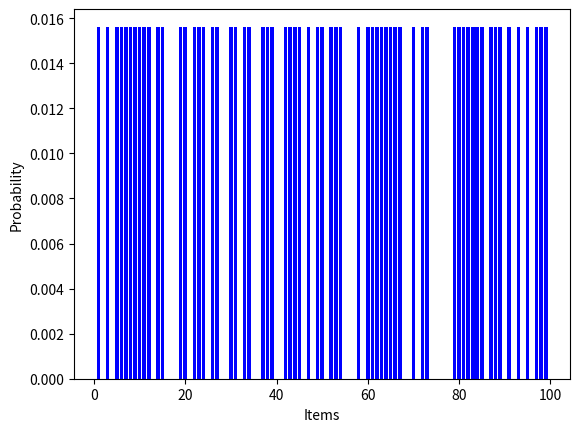

Write Python code to recreate this figure.
import math
import random
import matplotlib.pyplot as plt

plots = []

# [redacted]


def superposition(qubits):
    states = []
    total_states = int(math.pow(2, qubits))
    amplitude = 1 / math.sqrt(total_states)  # Hadamard Transformation
    for _ in range(0, total_states):
        states.append(amplitude)
    return states


def grover_diffusion(states):
    average = sum(states) / len(states)
    for i in range(0, len(states)):
        states[i] = (average - states[i]) + average  # inversion about mean
    return states


def oracle(states, datalist, key):
    for i in range(0, int(len(datalist))):
        if datalist[i] == key:
            states[i] *= -1  # phase inversion
    return states


def grover_search(qubits, datalist, key):
    states = superposition(qubits)
    num_iterations = math.ceil(math.sqrt(math.pow(2, qubits)))
    probability_states = []
    for _ in range(0, num_iterations):
        states = oracle(states, datalist, key)
        states = grover_diffusion(states)
        probability_states = [states[i] * states[i] for i in range(0, len(states))]
        plots.append(probability_states)
    return probability_states


def grover(datalist, key):
    size_datalist = len(datalist)
    qubits_needed = math.ceil(math.log(size_datalist, 2))
    paddings_required = int(math.pow(2, qubits_needed) - size_datalist)
    # required if the number of data items is not a power of 2.
    for _ in range(0, paddings_required):
        datalist.append(0)
    grover_search(qubits_needed, datalist, key)


datalist = random.sample(range(1, 100), 64)
grover(datalist, 32)
print(datalist)
print(
    "Following plots show the change in probabilities of items after every grover's iteration :"
)
result = {}
iteration = 1
for plot in plots:
    for i in range(len(plot)):
        result[datalist[i]] = plot[i]
    print(
        "----------------------------------------------------------------------------------------------------------"
    )
    print("Iteration ", iteration, " :")
    plt.bar(result.keys(), result.values(), color="b")
    plt.ylabel("Probability")
    plt.xlabel("Items")
    plt.show()
    iteration += 1
    print(
        "----------------------------------------------------------------------------------------------------------"
    )
